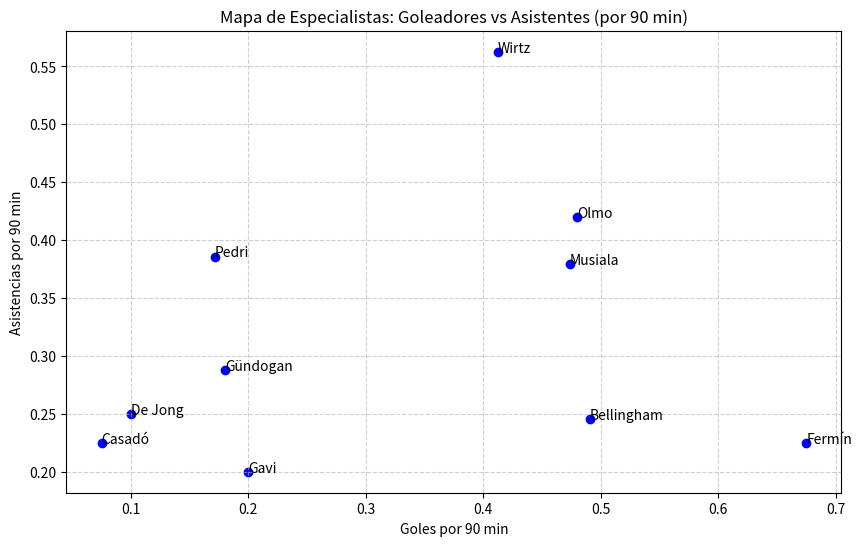

The matplotlib source for this figure:
import pandas as pd
import matplotlib.pyplot as plt

# Dataset (Copia el del ejercicio 3)
data = {
    "jugador": [
        "Pedri",
        "Gavi",
        "De Jong",
        "Gündogan",
        "Fermín",
        "Casadó",
        "Olmo",
        "Bellingham",
        "Wirtz",
        "Musiala",
    ],
    "minutos": [2100, 450, 1800, 2500, 800, 1200, 1500, 2200, 2400, 1900],
    "goles": [4, 1, 2, 5, 6, 1, 8, 12, 11, 10],
    "asistencias": [9, 1, 5, 8, 2, 3, 7, 6, 15, 8],
}
df = pd.DataFrame(data)

# 1. Filtra y crea las columnas goles_90 y asistencias_90
# (Aplica la misma lógica de los 90 minutos que ya dominas)
df["goles_90"] = df["goles"] / (df["minutos"] / 90)
df["asistencias_90"] = df["asistencias"] / (df["minutos"] / 90)

# 2. Crea el gráfico
plt.figure(figsize=(10, 6))
plt.scatter(df["goles_90"], df["asistencias_90"], color="blue")

# 3. EL RETO: Anotar los nombres
# Pista: plt.annotate(texto, (x, y)) dentro de un bucle que recorra el DataFrame.
# Puedes usar: for i, txt in enumerate(df['jugador']):
#                  plt.annotate(txt, (df['goles_90'].iat[i], df['asistencias_90'].iat[i]))
for i, txt in enumerate(df['jugador']):
    plt.annotate(txt, (df['goles_90'].iat[i], df['asistencias_90'].iat[i]))

plt.title("Mapa de Especialistas: Goleadores vs Asistentes (por 90 min)")
plt.xlabel("Goles por 90 min")
plt.ylabel("Asistencias por 90 min")
plt.grid(True, linestyle="--", alpha=0.6)
plt.savefig('4_scatter.png')
plt.show()
